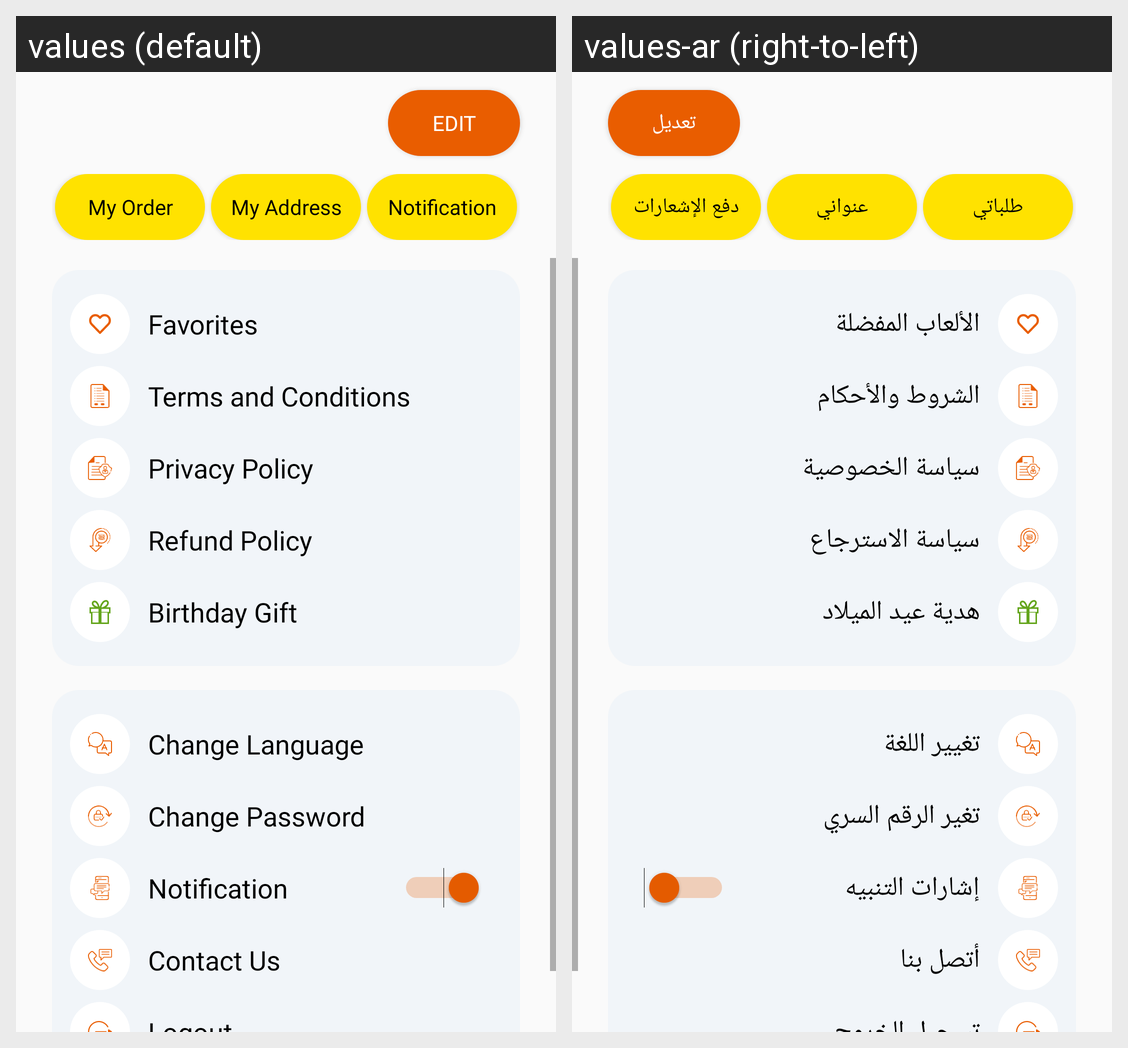

The Android screen above is rendered under two locales of the same app. Produce the string resources it draws, with the default and per-locale values.
Android screen res/layout/profile_fragment.xml rendered under 2 locales, left to right: values (default), values-ar (right-to-left). Device: Nexus 5 (rendered at 1080×1920; each locale shown at half size, 540×960, under a caption strip naming it); theme AppTheme.
Strings drawn on this screen, with the default value and each locale's value (text and hints the layout hard-codes, and strings that could not be matched under every locale, appear in the picture but are not listed):

edit_string
  values: Edit
  values-ar: تعديل

my_order_string
  values: My Order
  values-ar: طلباتي

my_address_string
  values: My Address
  values-ar: عنواني

notificatoin_string
  values: Notification
  values-ar: دفع الإشعارات

favourite_item_string
  values: Favorites
  values-ar: الألعاب المفضلة

terms_and_condition_string
  values: Terms and Conditions
  values-ar: الشروط والأحكام

privacy_policy_string
  values: Privacy Policy
  values-ar: سياسة الخصوصية

refund_policy_string
  values: Refund Policy
  values-ar: سياسة الاسترجاع

birthday_gift
  values: Birthday Gift
  values-ar: هدية عيد الميلاد

langguage_string
  values: Change Language
  values-ar: تغيير اللغة

change_password
  values: Change Password
  values-ar: تغير الرقم السري

push_notification_string
  values: Notification
  values-ar: إشارات التنبيه

contact_us
  values: Contact Us
  values-ar: أتصل بنا
